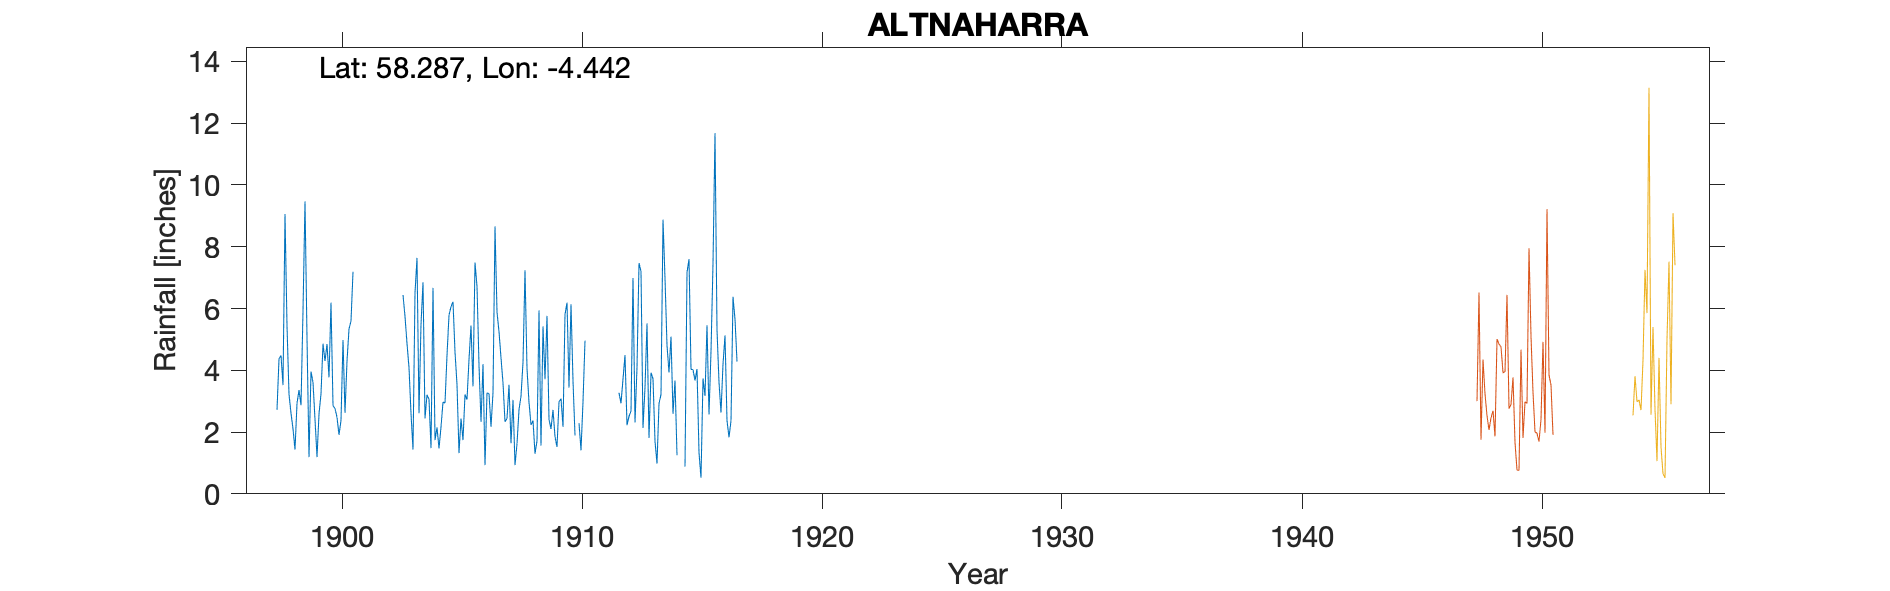

The data file committed next to this chart (first rows):
BEN KLIBRECK ALTNAHARRA F.C.MANSE, , , , , , , , , , , , , , , , , , , , , , , 
Grid ref, NC569358, Long, -4.442, Lat, 58.29, Elevation, 300, ft, , , , , , , , , , , , , , , 
Station no, 5801/5, , , , , , , , , , , , , , , , , , , , , , 
, 1890, 1891, 1892, 1893, 1894, 1895, 1896, 1897, 1898, 1899, 1900, 1901, 1902, 1903, 1904, 1905, 1906, 1907, 1908, 1909, 1910, 1911, 1912
January, , , , , , , , , 3.52, 5.04, 6.19, , , 6.44, 3.21, 6.06, 7.49, 5.25, 4.26, 5.76, 6.14, , 3.27
February, , , , , , , , , 9.06, 1.19, 2.85, , , 5.74, 3.06, 6.22, 6.72, 4.4, 7.24, 2.41, 3.65, , 2.93
March, , , , , , , , , 5.44, 3.96, 2.76, , , 4.87, 1.48, 4.59, 4.16, 3.59, 4.05, 2.1, 1.89, , 3.72
April, , , , , , , , , 3.22, 3.6, 2.48, , , 4.09, 6.67, 3.54, 2.33, 2.33, 2.96, 2.72, , , 4.49
May, , , , , , , , , 2.61, 2.41, 1.91, , , 2.6, 1.74, 1.32, 4.2, 2.44, 2.23, 1.85, 2.29, , 2.22
June, , , , , , , , , 2.1, 1.19, 2.38, , , 1.43, 2.15, 2.44, 0.93, 3.53, 2.37, 1.52, 1.41, , 2.51
July, , , , , , , , , 1.43, 2.59, 4.98, , , 6.51, 1.47, 1.74, 3.27, 1.64, 1.3, 2.98, 2.98, , 2.68
August, , , , , , , , , 2.93, 3.24, 2.62, , , 7.64, 2.17, 3.22, 3.24, 3.04, 1.71, 3.08, 4.96, , 6.99
September, , , , , , , , , 3.36, 4.86, 4.3, , , 2.61, 2.97, 3.05, 2.17, 0.93, 5.94, 2.17, , , 2.31
October, , , , , , , , 2.72, 2.87, 4.3, 5.34, , , 5.48, 2.94, 4.35, 3.27, 1.62, 1.56, 5.81, , , 4.09
November, , , , , , , , 4.37, 5.93, 4.85, 5.6, , , 6.85, 4.49, 5.45, 8.66, 2.73, 5.42, 6.19, , , 7.47
December, , , , , , , , 4.48, 9.47, 3.77, 7.19, , , 2.44, 5.79, 3.48, 5.88, 3.16, 3.71, 3.44, , , 7.2
Total, , , , , , , , , 51.94, 41, 48.6, , , 56.7, 38.14, 45.46, 52.32, 34.66, 42.75, 40.03, , , 49.88
